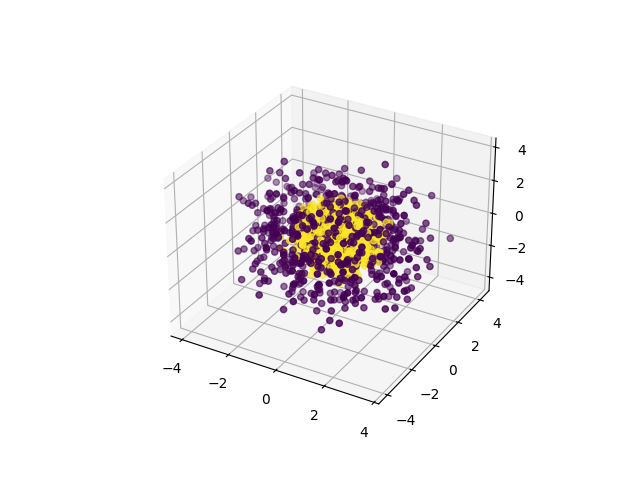

The table this chart was drawn from, first rows:
0, 1, 2, 3, 4, 5, 6, 7, 8, 9, class
0.01972, 2.297, 3.642, -0.635, 1.201, 0.7683, -0.6765, -0.6841, 0.3188, -0.3296, 0
1.129, -0.2932, 0.5105, -0.1376, 0.8404, 2.328, 2.426, 1.077, -1.72, 2.589, 0
-2.276, 0.9647, 0.04428, 1.347, -0.8391, 1.944, -1.029, 0.3345, 0.7251, 2.686, 0
-3.747, -0.05742, 0.5793, -1.597, 1.216, 0.3181, -1.3, -1.156, -0.4463, -1.374, 0
-0.3287, -0.2722, 0.2231, -2.465, 3.634, 1.195, 0.03619, 1.066, -0.0742, 0.6074, 0
0.1407, 2.082, 1.64, 2.342, 1.532, 0.8059, 1.936, 0.7015, -0.4616, 1.334, 0
-0.3082, -1.056, -0.1588, -1.352, -1.185, 1.572, -1.928, -3.323, 1.156, 0.3074, 0
-1.647, 1.663, 0.072, 0.9562, -2.227, 0.196, -0.6108, 1.404, -3.168, -0.0518, 0
-1.023, -3.141, -0.9275, 0.8283, 2.857, 1.06, -0.5608, 1.112, -0.3483, -0.7826, 0
-0.8114, 0.7325, -2.833, 0.4589, 1.835, -1.868, 0.3296, -0.1891, 0.835, 1.873, 0
-0.08338, -0.1417, 0.5488, 0.3038, -0.8741, -3.263, 0.5803, 2.234, 2.328, -1.454, 0
0.6473, -0.9064, 2.024, 1.981, -1.761, 1.657, 0.7367, -0.1317, 2.091, 1.598, 0
0.8811, 1.144, -0.2448, -0.1025, -2.067, 1.19, 0.1121, 1.951, -2.878, 1.228, 0
-1.215, -0.06872, -0.114, -0.2523, -3.022, -1.995, -0.04568, 0.8448, -0.3907, -2.201, 0
-1.179, -0.1369, 2.453, -0.2762, 1.2, -2.301, 0.5921, -2.841, 0.5015, -0.9926, 0
-0.0426, 2.632, -1.666, 0.05722, -1.97, -0.7777, -0.6466, 2.041, 0.6333, 2, 0
1.571, -0.5581, 0.8551, 2.332, -1.933, -1.367, 0.1124, -0.1538, -2.654, 1.71, 0
2.282, -1.145, -3.619, -0.7186, 0.338, -0.3463, 0.4272, -1.28, -0.8687, -1.293, 0
-0.2684, 0.8917, -0.3376, 1.083, 2.354, -2.421, -0.4828, -0.4766, 1.633, 2.882, 0
-0.4098, 1.344, 0.9002, 0.3796, 0.8606, -1.044, 1.345, 3.633, -1.051, 1.689, 0
1.384, 0.2839, -0.5908, -0.9499, 1.461, 0.3488, 0.5401, -2.484, -2.771, -1.823, 0
-3.229, 1.214, -0.7657, -0.1142, 0.8474, -2.292, -0.5167, -1.09, -1.318, -0.4071, 0
0.6276, 3.508, -0.2902, -0.0251, -0.2197, 1.799, 0.2203, 1.211, 1.055, 1.996, 0
1.03, -1.158, -0.2746, -0.03905, 1.584, -1.423, 0.7086, 2.987, -1.957, -0.9855, 0
0.4408, -1.425, -0.489, -2.58, 0.917, -1.412, -1.005, -1.826, -1.906, 2.033, 0
0.0001702, -1.064, 0.3995, 2.697, 0.7804, 0.6167, 2.043, -0.3345, 0.6526, 2.736, 0
2.345, -0.2601, -1.361, -0.3366, 0.7215, 0.9933, 3.38, 0.3818, -0.01753, 0.4572, 0
1.077, -1.407, 0.671, -3.193, 1.45, 0.9637, 1.579, -1.094, 0.8798, 0.5392, 0
-1.557, -1.532, 0.7711, -2.135, -0.3112, -0.9509, -2.818, 1.517, 1.197, -1.228, 0
-0.3801, 1.029, -1.457, 1.711, 0.6246, -0.5593, 0.719, -1.166, -0.6139, 3.728, 0
-0.3412, 1.125, 1.949, -0.9922, 2.058, -0.9891, 0.185, 3.117, -0.9592, 0.5553, 0
0.9466, 0.7095, 2.127, -2.494, -0.3657, -0.7276, 0.2881, -1.004, 0.1345, 3.03, 0
-0.08192, -1.305, 1.55, 0.8698, -0.174, -1.732, -2.116, -0.6639, 1.778, -2.251, 0
0.6855, 1.17, -1.153, -1.97, 0.9448, 0.2286, -0.7643, 1.046, 1.627, -2.893, 0
1.106, 2.432, -0.6829, 1.228, -2.075, 0.4737, -2.905, -0.8636, -0.2802, 0.3127, 0
1.584, 1.214, 1.029, 2.457, -0.5081, 1.22, -0.7827, 0.4025, 2.205, 1.748, 0
0.8865, 1.215, -0.4517, -2.064, -2.621, -0.1497, 0.1972, 1.398, -2.281, 0.4163, 0
0.9246, 1.221, 2.841, 1.395, 1.556, 0.2801, 1.402, 0.5479, -2.42, 0.04685, 0
-0.8906, -2.09, 0.1746, 1.389, 0.2632, -2.417, 0.3121, -2.659, -1.286, -1.773, 0
-0.66, 1.718, -2.419, 1.362, -0.4702, -2.534, 0.1962, 0.08954, 1.564, -2.09, 0
1.01, 1.477, 2.049, -0.7426, -2.489, 1.902, 1.382, -0.0388, 0.8657, -0.4171, 0
1.839, -0.4683, -0.7643, -0.8997, -1.117, 2.891, 1.582, -0.08908, -0.3006, 2.703, 0
-0.2253, -3.314, -0.3163, 0.5125, 2.887, 0.1307, -0.1899, 1.42, 1.503, 0.6627, 0
2.46, 1.47, 0.3598, -1.829, -0.4376, -1.185, 0.967, 1.447, 2.129, -1.161, 0
-0.2696, 0.9195, -0.3693, 1.272, 0.3791, -0.6658, -0.4062, 3.533, -2.304, 0.8299, 0
-0.7711, 0.402, 0.4274, 1.22, 0.1241, 3.176, -0.9193, 1.129, 2.405, 2.104, 0
-0.9623, -1.119, 0.9981, -1.184, 1.82, 0.6223, 3.602, 1.408, 0.5821, -1.017, 0
2.667, -0.1488, 0.4722, -0.7321, -2.09, -1.245, -0.7037, -1.845, -0.973, 1.332, 0
0.6007, -1.987, 2.713, -0.5136, 1.658, 0.7299, 2.432, 0.4524, -0.5281, 0.5209, 0
2.564, -0.2587, -1.337, 0.8232, -1.984, 1.188, 0.1466, -0.3898, 2.321, -0.8476, 0
-0.1807, 0.6699, 2.205, -0.3903, -2.858, -1.711, -1.418, -1.293, 0.939, 1.435, 0
0.9423, 0.00322, -0.5742, -2.164, 3.215, -1.965, -0.08456, -0.1925, 0.898, 1.116, 0
-2.256, -1.912, 0.3605, -2.401, 0.3014, 0.1984, 2.17, -0.1255, 1.682, -1.41, 0
-1.564, 0.1408, -1.536, -0.1064, 1.277, -0.7135, -2.601, -2.848, 0.5538, -1.247, 0
-2.197, 1.753, -0.1326, -0.47, -3.642, 0.5882, -0.3211, -0.5457, -0.629, 0.4981, 0
-1.976, 0.5296, -1.095, 0.4625, 0.6281, 1.255, 0.8332, -0.975, -3.517, 1.245, 0
-1.241, -0.4794, -1.463, 1.605, -0.1774, -0.2543, -2.553, 2.582, 0.1858, 1.72, 0
-0.6251, 0.8451, 0.6019, -1.426, -3.121, 1.058, -0.3555, 1.719, 0.6752, 2.382, 0
-0.0911, 1.408, 1.584, 0.7685, -0.04964, -0.3163, -0.8873, 2.503, 2.957, 1.605, 0
-2.175, 2.76, -1.656, 0.8644, -0.4957, 1.047, -1.991, 0.382, 0.915, 1.076, 0
... 1,540 more rows
